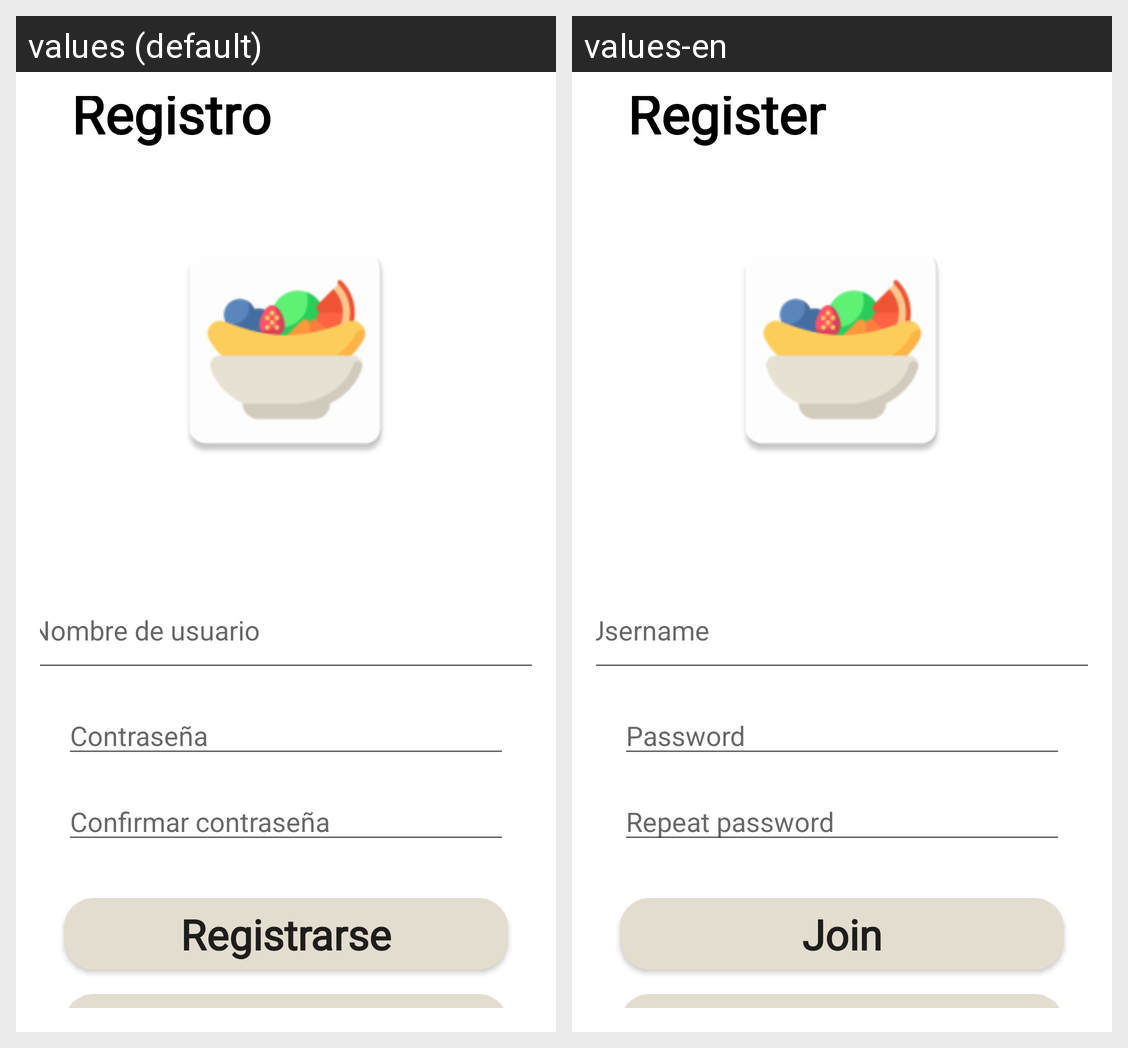

Strings drawn on this Android screen and how each of the app's shown locales translates them:
Android screen res/layout/activity_register.xml rendered under 2 locales, left to right: values (default), values-en. Device: Nexus 5 (rendered at 1080×1920; each locale shown at half size, 540×960, under a caption strip naming it); theme Theme.Fruticion.
Strings drawn on this screen, with the default value and each locale's value (text and hints the layout hard-codes, and strings that could not be matched under every locale, appear in the picture but are not listed):

text_login_name
  values: Nombre de usuario
  values-en: Username

text_login_password
  values: Contraseña
  values-en: Password

text_join_check_pass
  values: Confirmar contraseña
  values-en: Repeat password

button_join_join
  values: Registrarse
  values-en: Join

cancel_edit_button
  values: Cancelar
  values-en: Cancel

title_join
  values: Registro
  values-en: Register
